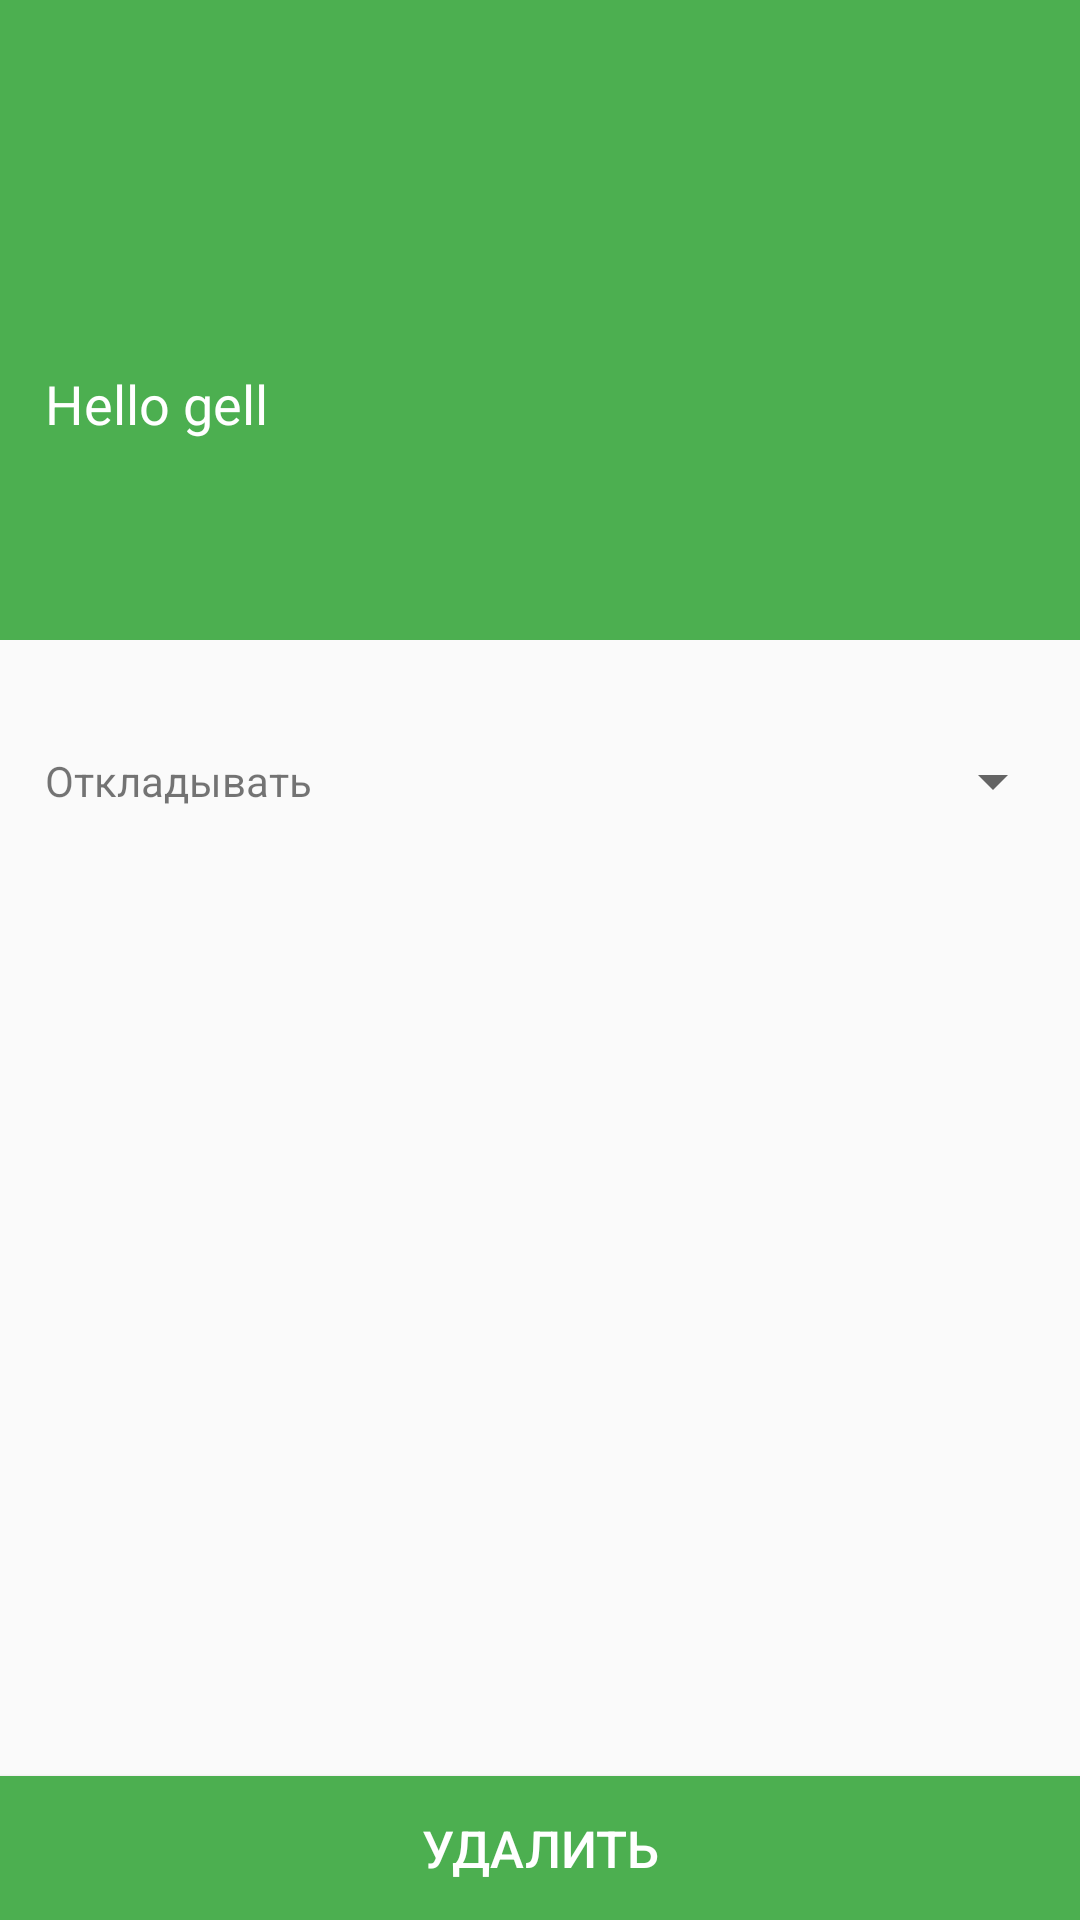

Produce the Android XML layout that renders to this screen, including the resource entries it uses.
<!-- AndroidManifest.xml: activity theme AppTheme.NoActionBar -->
<!-- res/layout/activity_remind.xml -->
<?xml version="1.0" encoding="utf-8"?>
<android.support.design.widget.CoordinatorLayout xmlns:android="http://schemas.android.com/apk/res/android"
    xmlns:app="http://schemas.android.com/apk/res-auto"
    xmlns:tools="http://schemas.android.com/tools"
    android:layout_width="match_parent"
    android:layout_height="match_parent"
    tools:context="shoplist.project.kz.mytodoli.screen.remind.RemindActivity">

    <android.support.design.widget.AppBarLayout
        android:layout_width="match_parent"
        android:layout_height="wrap_content"
        app:elevation="0dp"
        android:theme="@style/AppTheme.AppBarOverlay">

        <android.support.v7.widget.Toolbar
            android:id="@+id/toolbar"
            android:layout_width="match_parent"
            android:layout_height="?attr/actionBarSize"
            android:background="?attr/colorPrimary"
            app:elevation="0dp"
            app:popupTheme="@style/AppTheme.PopupOverlay" />

    </android.support.design.widget.AppBarLayout>

    <include layout="@layout/content_remind" />

</android.support.design.widget.CoordinatorLayout>
<!-- res/layout/content_remind.xml (included above) -->
<?xml version="1.0" encoding="utf-8"?>
<LinearLayout xmlns:android="http://schemas.android.com/apk/res/android"
    xmlns:app="http://schemas.android.com/apk/res-auto"
    xmlns:tools="http://schemas.android.com/tools"
    android:layout_width="match_parent"
    android:layout_height="match_parent"
    android:orientation="vertical"
    app:layout_behavior="@string/appbar_scrolling_view_behavior"
    tools:context="shoplist.project.kz.mytodoli.screen.remind.RemindActivity"
    tools:showIn="@layout/activity_remind">

    <LinearLayout
        android:layout_width="match_parent"
        android:layout_height="0dp"
        android:layout_weight=".5"
        android:background="@color/colorPrimary"
        android:orientation="vertical">

        <TextView
            android:id="@+id/txt_remind_title_todo"
            android:layout_width="wrap_content"
            android:layout_height="match_parent"
            android:gravity="center"
            android:text="Hello gell"
            android:textColor="@android:color/white"
            android:textSize="18sp"
            android:layout_marginStart="15dp"
            android:layout_marginLeft="15dp" />

    </LinearLayout>

    <LinearLayout
        android:layout_width="match_parent"
        android:layout_height="wrap_content"
        android:layout_weight="1"
        android:orientation="vertical">

        <LinearLayout
            android:layout_width="match_parent"
            android:layout_height="wrap_content"
            android:padding="5dp"
            android:layout_marginTop="30dp"
            android:orientation="horizontal">

            <ImageView
                android:layout_width="wrap_content"
                android:layout_height="wrap_content"
                android:padding="5dp"
                android:src="@drawable/ic_snooze_black_24dp" />

            <TextView
                android:layout_width="wrap_content"
                android:layout_height="wrap_content"
                android:layout_weight="1"
                android:layout_gravity="center"
                android:text="@string/snooze" />

            <android.support.v7.widget.AppCompatSpinner
                android:id="@+id/spinner_remind_snooze"
                android:layout_width="wrap_content"
                android:layout_height="wrap_content"
                android:layout_gravity="center"
                android:layout_weight="1">

            </android.support.v7.widget.AppCompatSpinner>
        </LinearLayout>

    </LinearLayout>

    <Button
        android:id="@+id/btn_remove_todo"
        android:layout_width="match_parent"
        android:layout_height="wrap_content"
        android:background="@color/colorPrimary"
        android:text="@string/delete_todo"
        android:textAlignment="center"
        android:textSize="17sp"
        android:textColor="@android:color/white"/>

</LinearLayout>
<!-- resources referenced by this layout -->
<resources>
  <color name="colorPrimary">#4CAF50</color>
  <string name="delete_todo">Удалить</string>
  <string name="snooze">Откладывать</string>
  <style name="AppTheme.AppBarOverlay" parent="ThemeOverlay.AppCompat.Dark.ActionBar">
          <item name="android:windowContentOverlay">@null</item>
      </style>
  <style name="AppTheme.PopupOverlay" parent="ThemeOverlay.AppCompat.Light">
          <item name="android:windowContentOverlay">@null</item>
      </style>
  <style name="AppTheme.NoActionBar">
          <item name="windowActionBar">false</item>
          <item name="windowNoTitle">true</item>
      </style>
</resources>
